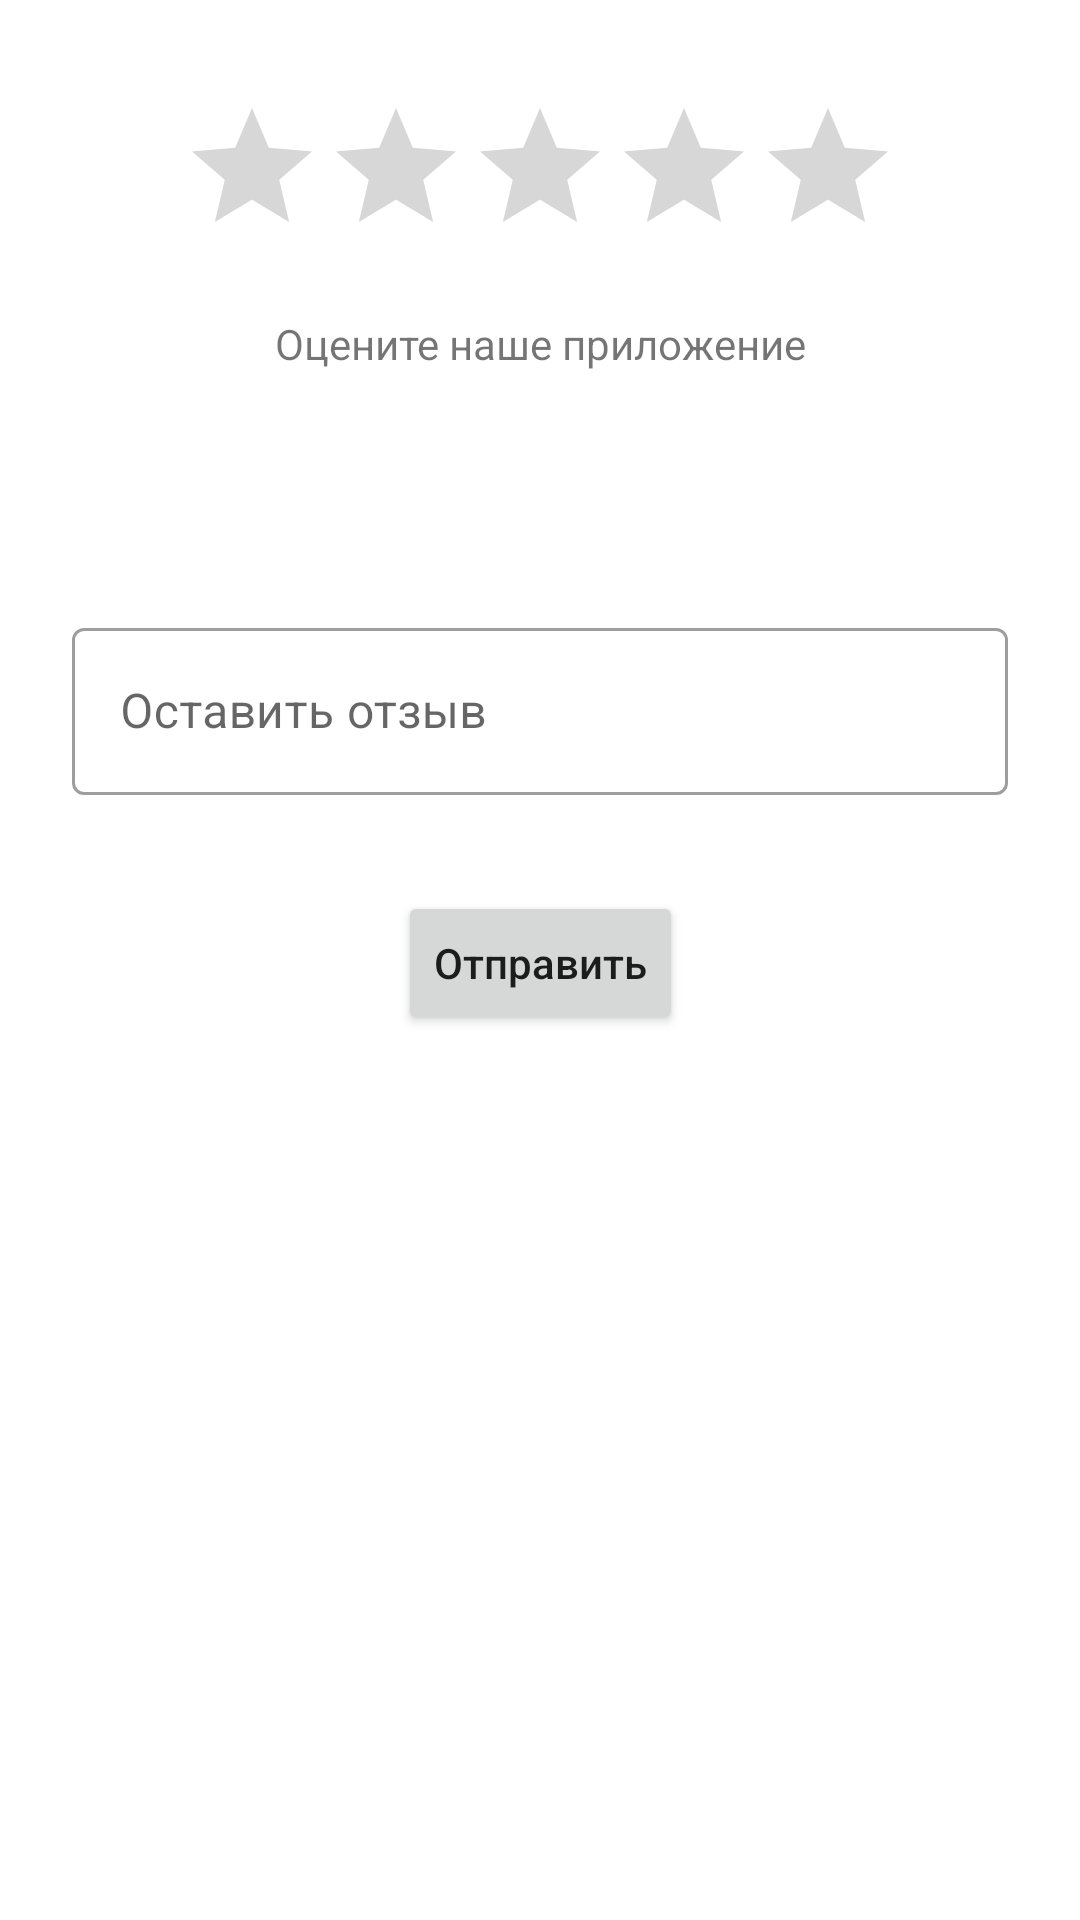

Write the Android layout XML for this screen, with the resource values it uses.
<!-- AndroidManifest.xml: application theme Theme.TwichAppTest -->
<!-- res/layout/rating_fragment.xml -->
<?xml version="1.0" encoding="utf-8"?>
<RelativeLayout xmlns:android="http://schemas.android.com/apk/res/android"
    xmlns:app="http://schemas.android.com/apk/res-auto"
    xmlns:tools="http://schemas.android.com/tools"
    android:layout_width="wrap_content"
    android:layout_height="wrap_content"
    tools:context=".view.RatingFragment">

    <androidx.constraintlayout.widget.ConstraintLayout
        android:layout_width="match_parent"
        android:layout_height="wrap_content">

        <RatingBar
            android:id="@+id/ratingBar"
            android:layout_width="wrap_content"
            android:layout_height="wrap_content"
            android:layout_marginTop="32dp"
            app:layout_constraintEnd_toEndOf="parent"
            app:layout_constraintStart_toStartOf="parent"
            app:layout_constraintTop_toTopOf="parent" />

        <TextView
            android:id="@+id/textView2"
            android:layout_width="wrap_content"
            android:layout_height="wrap_content"
            android:layout_marginTop="16dp"
            android:text="@string/rate_our_app"
            app:layout_constraintEnd_toEndOf="@+id/ratingBar"
            app:layout_constraintStart_toStartOf="@+id/ratingBar"
            app:layout_constraintTop_toBottomOf="@+id/ratingBar" />

        <com.google.android.material.textfield.TextInputLayout
            android:id="@+id/review_input_layout"
            style="@style/Widget.MaterialComponents.TextInputLayout.OutlinedBox"
            android:layout_width="0dp"
            android:layout_height="wrap_content"
            android:layout_marginStart="24dp"
            android:layout_marginTop="80dp"
            android:layout_marginEnd="24dp"
            android:hint="@string/leave_review"
            app:endIconMode="clear_text"
            app:layout_constraintEnd_toEndOf="parent"
            app:layout_constraintStart_toStartOf="parent"
            app:layout_constraintTop_toBottomOf="@+id/textView2">

            <com.google.android.material.textfield.TextInputEditText
                android:id="@+id/review_edit_text"
                android:layout_width="match_parent"
                android:layout_height="wrap_content"
                android:maxLines="3" />
        </com.google.android.material.textfield.TextInputLayout>

        <androidx.appcompat.widget.AppCompatButton
            android:id="@+id/send_button"
            android:layout_width="wrap_content"
            android:layout_height="wrap_content"
            android:layout_marginTop="32dp"
            android:layout_marginBottom="16dp"
            android:text="@string/send_review"
            android:textAllCaps="false"
            app:layout_constraintBottom_toBottomOf="parent"
            app:layout_constraintEnd_toEndOf="@+id/review_input_layout"
            app:layout_constraintStart_toStartOf="@+id/review_input_layout"
            app:layout_constraintTop_toBottomOf="@+id/review_input_layout" />

    </androidx.constraintlayout.widget.ConstraintLayout>

</RelativeLayout>
<!-- resources referenced by this layout -->
<resources>
  <string name="leave_review">Оставить отзыв</string>
  <string name="rate_our_app">Оцените наше приложение</string>
  <string name="send_review">Отправить</string>
  <style name="Theme.TwichAppTest" parent="Theme.MaterialComponents.DayNight.NoActionBar">
          
          <item name="colorPrimary">@color/purple_500</item>
          <item name="colorPrimaryVariant">@color/purple_700</item>
          <item name="colorOnPrimary">@color/white</item>
          
          <item name="colorSecondary">@color/teal_200</item>
          <item name="colorSecondaryVariant">@color/teal_700</item>
          <item name="colorOnSecondary">@color/black</item>
          
          <item name="android:statusBarColor" tools:targetApi="l">?attr/colorPrimaryVariant</item>
          
      </style>
  <!-- not gathered from this repository: default colours our renderer supplied (Android Studio template values) -->
  <color name="purple_500">#FF6200EE</color>
  <color name="purple_700">#FF3700B3</color>
  <color name="teal_200">#FF03DAC5</color>
  <color name="teal_700">#FF018786</color>
  <color name="black">#FF000000</color>
  <color name="white">#FFFFFFFF</color>
</resources>
